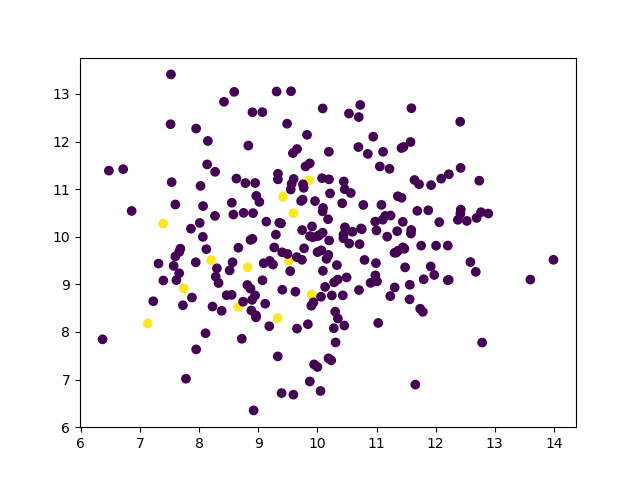

Source data for this figure (header and first rows):
feature_0, feature_1, label
7.39, 10.28, 1.0
9.9, 8.787, 1.0
9.595, 10.49, 1.0
7.742, 8.918, 1.0
9.327, 8.293, 1.0
7.132, 8.178, 1.0
8.202, 9.508, 1.0
9.857, 11.18, 1.0
8.66, 8.53, 1.0
9.518, 9.499, 1.0
8.82, 9.355, 1.0
9.418, 10.84, 1.0
7.395, 9.081, 0.0
9.742, 10.14, 0.0
6.366, 7.845, 0.0
8.579, 10.47, 0.0
9.872, 6.959, 0.0
10.85, 11.74, 0.0
10.69, 11.88, 0.0
9.874, 10.01, 0.0
7.523, 13.41, 0.0
11.88, 10.56, 0.0
7.725, 8.561, 0.0
11.69, 10.54, 0.0
10.44, 9.97, 0.0
11.58, 10.07, 0.0
10.98, 10.32, 0.0
8.01, 10.29, 0.0
8.947, 11.13, 0.0
12.42, 10.57, 0.0
11.23, 8.753, 0.0
10.75, 10.16, 0.0
8.961, 8.348, 0.0
12.69, 10.39, 0.0
10.1, 10.6, 0.0
11.31, 8.935, 0.0
11.36, 10.85, 0.0
10.43, 8.768, 0.0
10.45, 11.16, 0.0
8.381, 8.443, 0.0
10.13, 8.946, 0.0
11.98, 9.197, 0.0
9.298, 10.04, 0.0
10.9, 9.031, 0.0
11.15, 10.44, 0.0
7.598, 10.68, 0.0
12.53, 10.33, 0.0
12.22, 9.094, 0.0
9.92, 9.99, 0.0
12.42, 10.49, 0.0
13.99, 9.516, 0.0
7.949, 12.27, 0.0
12.79, 7.778, 0.0
11.3, 9.663, 0.0
12.68, 9.262, 0.0
11.44, 10.31, 0.0
8.147, 12.01, 0.0
8.328, 9.028, 0.0
10.28, 8.078, 0.0
8.721, 7.856, 0.0
... 196 more rows
